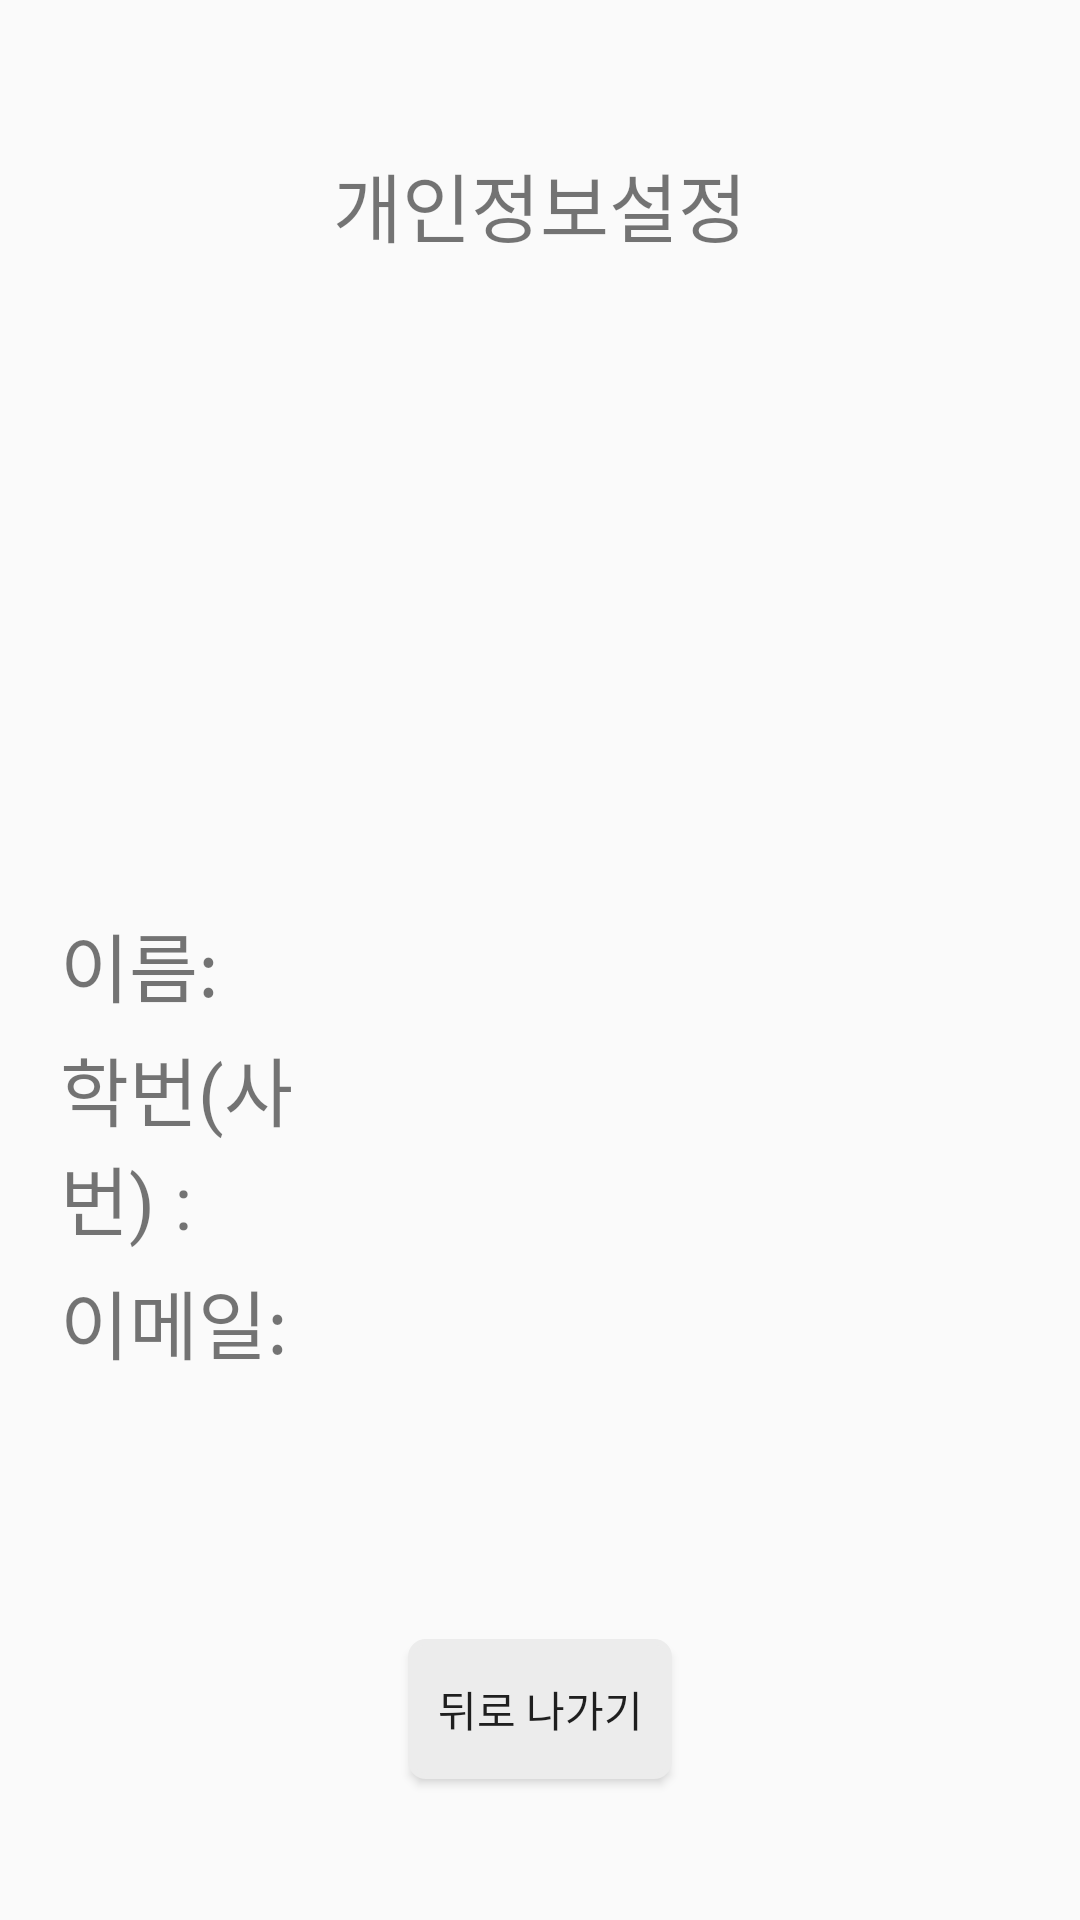

The Android layout XML behind this screen, and the referenced resources:
<!-- AndroidManifest.xml: application theme Theme.AppCompat.Light.DarkActionBar -->
<!-- res/layout/activity_personal_info.xml -->
<?xml version="1.0" encoding="utf-8"?>
<LinearLayout xmlns:android="http://schemas.android.com/apk/res/android"
    xmlns:app="http://schemas.android.com/apk/res-auto"
    xmlns:tools="http://schemas.android.com/tools"
    android:layout_width="match_parent"
    android:layout_height="match_parent"
    tools:context=".personal_info"
    android:orientation="vertical"
    android:weightSum="6">

    <TextView
        android:layout_width="wrap_content"
        android:layout_height="0dp"
        android:text="개인정보설정"
        android:layout_gravity="center"
        android:textSize="25sp"
        android:layout_marginTop="50dp"
        android:layout_weight="1"/>

    <LinearLayout
        android:layout_width="match_parent"
        android:layout_height="0dp"
        android:layout_marginTop="10dp"
        android:layout_weight="4"
        android:orientation="vertical">
        <ImageView
            android:layout_width="140dp"
            android:layout_height="140dp"
            android:layout_gravity="center"
            android:src="@drawable/infoperson"/>

        <LinearLayout
            android:layout_width="match_parent"
            android:layout_height="wrap_content"
            android:layout_marginTop="10dp"
            android:weightSum="4">
            <TextView
                android:layout_width="0dp"
                android:layout_height="wrap_content"
                android:layout_weight="1.4"
                android:layout_marginLeft="20dp"
                android:text="이름: "
                android:textSize="25sp"/>
            <TextView
                android:id="@+id/uname"
                android:layout_width="0dp"
                android:layout_height="wrap_content"
                android:layout_weight="2.5"
                android:textSize="25sp" />
        </LinearLayout>

        <LinearLayout
            android:layout_width="match_parent"
            android:layout_height="wrap_content"
            android:weightSum="4"
            android:layout_marginTop="5dp">
            <TextView
                android:layout_width="0dp"
                android:layout_height="wrap_content"
                android:layout_marginLeft="20dp"
                android:layout_weight="1.4"
                android:text="학번(사번) :"
                android:textSize="25sp"/>
            <TextView
                android:id="@+id/uid"
                android:layout_width="0dp"
                android:layout_height="wrap_content"
                android:layout_weight="2.5"
                android:textSize="25sp"/>
        </LinearLayout>

        <LinearLayout
            android:layout_width="match_parent"
            android:layout_height="wrap_content"
            android:weightSum="4"
            android:layout_marginTop="5dp">
            <TextView
                android:layout_width="0dp"
                android:layout_height="wrap_content"
                android:layout_marginLeft="20dp"
                android:layout_weight="1.4"
                android:text="이메일:"
                android:textSize="25sp"/>
            <TextView
                android:id="@+id/umail"
                android:layout_width="0dp"
                android:layout_height="wrap_content"
                android:layout_weight="2.5"
                android:textSize="25sp"/>

        </LinearLayout>

    </LinearLayout>
    <TextView
        android:layout_width="wrap_content"
        android:layout_height="wrap_content"
        android:id="@+id/pinfoerror"/>
    <Button
        android:layout_width="wrap_content"
        android:background="@drawable/btn_re"
        android:layout_height="0dp"
        android:layout_weight="0.5"
        android:layout_gravity="center"
        android:text="뒤로 나가기"
        android:id="@+id/exit3"/>


</LinearLayout>
<!-- resources referenced by this layout -->
<resources>
  <!-- drawable btn_re (drawable) -->
  <?xml version="1.0" encoding="utf-8"?>
  <shape xmlns:android="http://schemas.android.com/apk/res/android">
  
      <solid android:color="#ececec"/>
  
      <stroke
          android:width="2dp"
          android:color="#ececec"/>
      <corners
          android:topLeftRadius="5dp"
          android:topRightRadius="5dp"
          android:bottomLeftRadius="5dp"
          android:bottomRightRadius="5dp" />
  
  </shape>
</resources>
